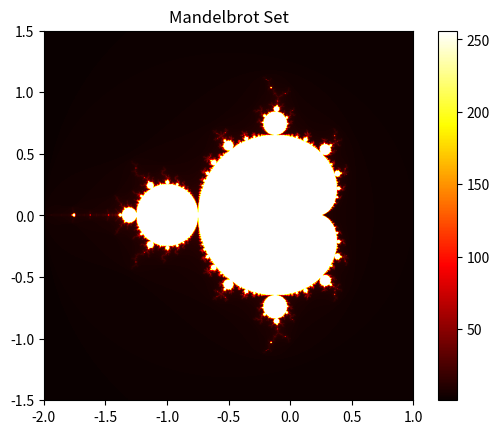

Here is the Python script that generated this plot:
import numpy as np
import matplotlib.pyplot as plt

def mandelbrot(c, MAX_ITERATIONS):
    z = 0
    for n in range(MAX_ITERATIONS):
        if abs(z) > 2:
            return n
        z = z*z + c
    return MAX_ITERATIONS

def mandelbrot_set(xmin, xmax, ymin, ymax, width, height, MAX_ITERATIONS):
    r1 = np.linspace(xmin, xmax, width)
    r2 = np.linspace(ymin, ymax, height)
    n3 = np.empty((width, height))
    for i in range(width):
        for j in range(height):
            n3[i, j] = mandelbrot(r1[i] + 1j*r2[j], MAX_ITERATIONS)
    return (r1, r2, n3)

xmin, xmax, ymin, ymax = -2.0, 1.0, -1.5, 1.5
width, height = 1000, 1000
MAX_ITERATIONS = 256

r1, r2, n3 = mandelbrot_set(xmin, xmax, ymin, ymax, width, height, MAX_ITERATIONS)

plt.imshow(n3.T, extent=[xmin, xmax, ymin, ymax], cmap='hot')
plt.colorbar()
plt.title("Mandelbrot Set")
plt.show()
